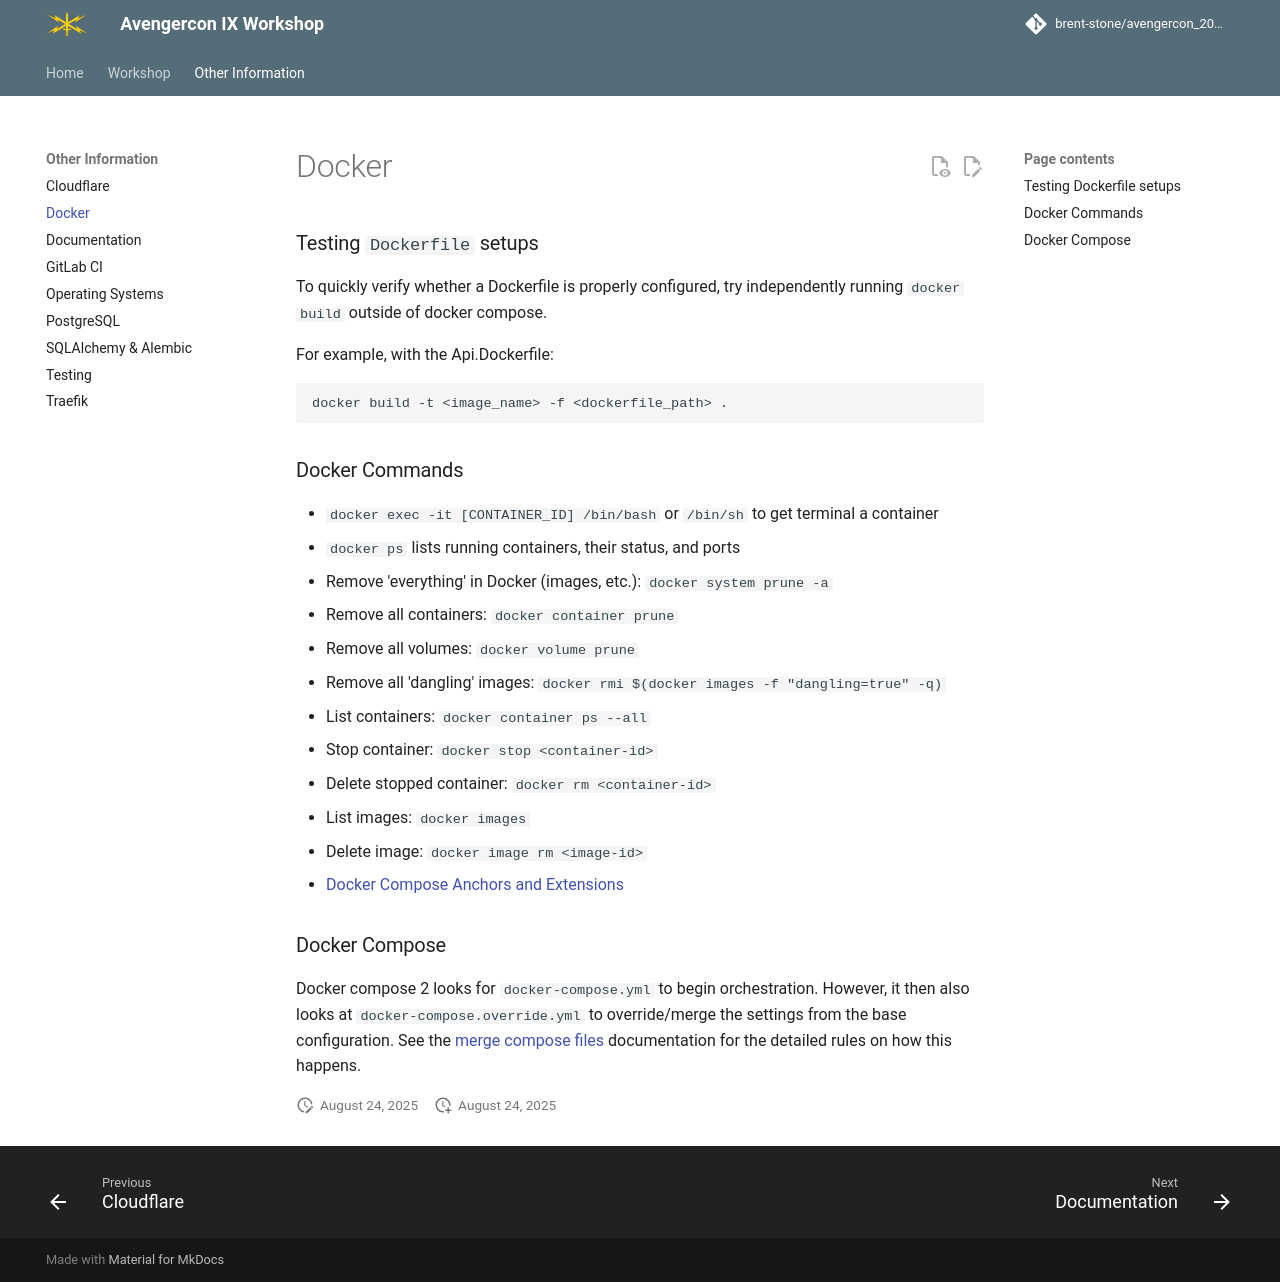

repository: brent-stone/avengercon_2025 · page: developers/docker/index.html · generator: mkdocs

### Testing `Dockerfile` setups

To quickly verify whether a Dockerfile is properly configured, try independently running
`docker build` outside of docker compose.

For example, with the Api.Dockerfile:
```bash
docker build -t <image_name> -f <dockerfile_path> .
```

### Docker Commands
- `docker exec -it [CONTAINER_ID] /bin/bash` or `/bin/sh` to get terminal a container
- `docker ps` lists running containers, their status, and ports
- Remove 'everything' in Docker (images, etc.): `docker system prune -a`
- Remove all containers: `docker container prune`
- Remove all volumes: `docker volume prune`
- Remove all 'dangling' images: `docker rmi $(docker images -f "dangling=true" -q)`
- List containers: `docker container ps --all`
- Stop container: `docker stop <container-id>`
- Delete stopped container: `docker rm <container-id>`
- List images: `docker images`
- Delete image: `docker image rm <image-id>`
- [Docker Compose Anchors and Extensions](https://www.howtogeek.com/devops/how-to-simplify-docker-compose-files-with-yaml-anchors-and-extensions/)

### Docker Compose
Docker compose 2 looks for `docker-compose.yml` to begin orchestration. However, it then
also looks at `docker-compose.override.yml` to override/merge the settings from the base
configuration. See the [merge compose files](https://docs.docker.com/compose/multiple-compose-files/merge/)
documentation for the detailed rules on how this happens.
